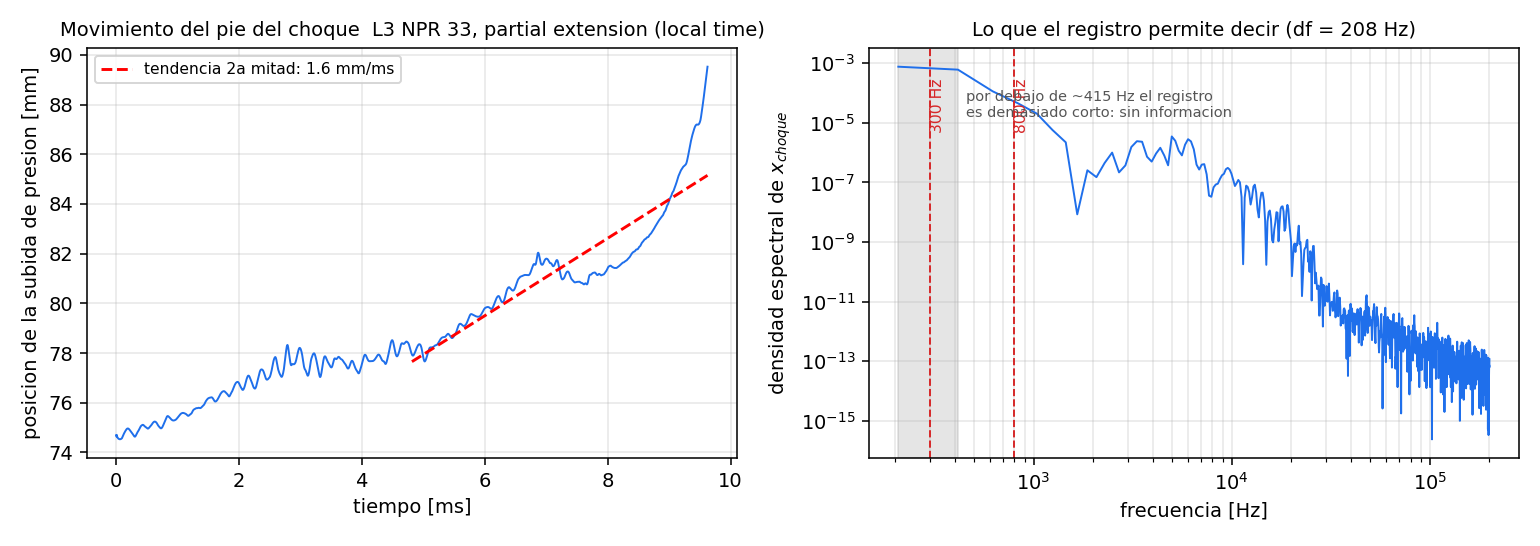

The table this chart was drawn from, first rows:
t_s, x_p50_rt, x_shock_rt, dpdx_max, p_2.56, p_3.36, p_4.16, p_4.95, p_5.75, p_6.55, p_7.35, p_8.14, p_8.94, p_9.73, p_10.53, p_11.33, p_12.12
1.500000e-07, 7.470165e+00, 7.319432e+00, 1.340975e+00, 7.473162e-01, 5.621056e-01, 4.411809e-01, 3.606267e-01, 3.022856e-01, 2.597469e-01, 4.031079e-01, 6.493314e-01, 7.186135e-01, 7.550727e-01, 7.589092e-01, 8.049230e-01, 8.564267e-01
2.500000e-06, 7.463894e+00, 7.317349e+00, 1.341822e+00, 7.473886e-01, 5.624418e-01, 4.412646e-01, 3.606472e-01, 3.022460e-01, 2.597803e-01, 4.051835e-01, 6.494135e-01, 7.184156e-01, 7.547365e-01, 7.584213e-01, 8.046264e-01, 8.572720e-01
5.000000e-06, 7.469054e+00, 7.316278e+00, 1.353218e+00, 7.473908e-01, 5.623215e-01, 4.411539e-01, 3.606706e-01, 3.023100e-01, 2.598587e-01, 4.065940e-01, 6.478349e-01, 7.181638e-01, 7.543248e-01, 7.578119e-01, 8.042123e-01, 8.565219e-01
7.500000e-06, 7.465711e+00, 7.315728e+00, 1.350126e+00, 7.473451e-01, 5.623353e-01, 4.411621e-01, 3.606481e-01, 3.023184e-01, 2.598187e-01, 4.073553e-01, 6.531425e-01, 7.175097e-01, 7.538785e-01, 7.571830e-01, 8.037305e-01, 8.567394e-01
1.000000e-05, 7.465065e+00, 7.315081e+00, 1.351532e+00, 7.474524e-01, 5.623480e-01, 4.411536e-01, 3.606513e-01, 3.022831e-01, 2.598271e-01, 4.085203e-01, 6.516800e-01, 7.163335e-01, 7.533483e-01, 7.565564e-01, 8.032330e-01, 8.574376e-01
1.250000e-05, 7.463314e+00, 7.314333e+00, 1.350138e+00, 7.474998e-01, 5.623873e-01, 4.411672e-01, 3.606581e-01, 3.022985e-01, 2.598172e-01, 4.096838e-01, 6.453515e-01, 7.170088e-01, 7.525571e-01, 7.559343e-01, 8.027825e-01, 8.579239e-01
1.500000e-05, 7.462287e+00, 7.313542e+00, 1.349579e+00, 7.475531e-01, 5.623587e-01, 4.411812e-01, 3.606602e-01, 3.023043e-01, 2.598240e-01, 4.109372e-01, 6.465497e-01, 7.191643e-01, 7.515561e-01, 7.552857e-01, 8.023972e-01, 8.580108e-01
1.750000e-05, 7.460713e+00, 7.312733e+00, 1.347142e+00, 7.476548e-01, 5.624080e-01, 4.411694e-01, 3.606523e-01, 3.022952e-01, 2.598196e-01, 4.121407e-01, 6.469958e-01, 7.201866e-01, 7.509500e-01, 7.545572e-01, 8.019785e-01, 8.582030e-01
2.000000e-05, 7.459654e+00, 7.311846e+00, 1.344613e+00, 7.464580e-01, 5.624545e-01, 4.412052e-01, 3.606699e-01, 3.023072e-01, 2.598219e-01, 4.133842e-01, 6.496669e-01, 7.177611e-01, 7.512319e-01, 7.537081e-01, 8.013144e-01, 8.585757e-01
2.250000e-05, 7.458372e+00, 7.310937e+00, 1.341083e+00, 7.461858e-01, 5.626193e-01, 4.412144e-01, 3.606778e-01, 3.023022e-01, 2.598258e-01, 4.145908e-01, 6.507642e-01, 7.140162e-01, 7.519699e-01, 7.527747e-01, 8.001788e-01, 8.590590e-01
2.500000e-05, 7.457279e+00, 7.309960e+00, 1.336831e+00, 7.468914e-01, 5.621781e-01, 4.412446e-01, 3.606781e-01, 3.023046e-01, 2.598234e-01, 4.157808e-01, 6.481787e-01, 7.132391e-01, 7.524938e-01, 7.519154e-01, 7.985642e-01, 8.594658e-01
2.750000e-05, 7.456598e+00, 7.308967e+00, 1.332228e+00, 7.471599e-01, 5.616838e-01, 4.413690e-01, 3.606972e-01, 3.023196e-01, 2.598298e-01, 4.169320e-01, 6.461437e-01, 7.143640e-01, 7.522408e-01, 7.513196e-01, 7.969703e-01, 8.594778e-01
3.000000e-05, 7.455955e+00, 7.307955e+00, 1.327015e+00, 7.477034e-01, 5.616968e-01, 4.413015e-01, 3.607127e-01, 3.023228e-01, 2.598263e-01, 4.180157e-01, 6.464768e-01, 7.145219e-01, 7.507356e-01, 7.510487e-01, 7.961577e-01, 8.589366e-01
3.250000e-05, 7.455459e+00, 7.306919e+00, 1.321406e+00, 7.471483e-01, 5.620091e-01, 4.408909e-01, 3.607993e-01, 3.023251e-01, 2.598343e-01, 4.190405e-01, 6.475420e-01, 7.130589e-01, 7.485438e-01, 7.510222e-01, 7.964091e-01, 8.580398e-01
3.500000e-05, 7.455038e+00, 7.305888e+00, 1.316042e+00, 7.472170e-01, 5.621148e-01, 4.407318e-01, 3.608485e-01, 3.023382e-01, 2.598442e-01, 4.200303e-01, 6.475260e-01, 7.117206e-01, 7.469727e-01, 7.511025e-01, 7.972868e-01, 8.573052e-01
3.750000e-05, 7.454638e+00, 7.304867e+00, 1.310509e+00, 7.474064e-01, 5.622761e-01, 4.407869e-01, 3.606241e-01, 3.023946e-01, 2.598426e-01, 4.209597e-01, 6.466900e-01, 7.121760e-01, 7.464649e-01, 7.511043e-01, 7.981295e-01, 8.573239e-01
4.000000e-05, 7.454255e+00, 7.303856e+00, 1.304606e+00, 7.473263e-01, 5.626276e-01, 4.409444e-01, 3.603895e-01, 3.024715e-01, 2.598462e-01, 4.218199e-01, 6.460519e-01, 7.135138e-01, 7.464359e-01, 7.508387e-01, 7.985569e-01, 8.583062e-01
4.250000e-05, 7.453954e+00, 7.302862e+00, 1.298692e+00, 7.473000e-01, 5.622730e-01, 4.410178e-01, 3.603573e-01, 3.023990e-01, 2.598862e-01, 4.226088e-01, 6.458445e-01, 7.139063e-01, 7.463510e-01, 7.502994e-01, 7.985518e-01, 8.598673e-01
4.500000e-05, 7.453693e+00, 7.301896e+00, 1.292788e+00, 7.472797e-01, 5.621857e-01, 4.410556e-01, 3.604122e-01, 3.021910e-01, 2.599548e-01, 4.233324e-01, 6.457119e-01, 7.129707e-01, 7.460178e-01, 7.497497e-01, 7.982844e-01, 8.613229e-01
4.750000e-05, 7.453426e+00, 7.300955e+00, 1.287106e+00, 7.472557e-01, 5.623364e-01, 4.411925e-01, 3.605013e-01, 3.020764e-01, 2.599588e-01, 4.240393e-01, 6.454462e-01, 7.113783e-01, 7.452666e-01, 7.495112e-01, 7.979350e-01, 8.621844e-01
5.000000e-05, 7.453081e+00, 7.300058e+00, 1.282083e+00, 7.472533e-01, 5.623112e-01, 4.414202e-01, 3.605492e-01, 3.020872e-01, 2.598357e-01, 4.247390e-01, 6.450977e-01, 7.097842e-01, 7.441282e-01, 7.496781e-01, 7.976053e-01, 8.623469e-01
5.250000e-05, 7.452741e+00, 7.299221e+00, 1.277524e+00, 7.472996e-01, 5.622973e-01, 4.411647e-01, 3.605789e-01, 3.021321e-01, 2.596918e-01, 4.253381e-01, 6.447591e-01, 7.086095e-01, 7.431455e-01, 7.500711e-01, 7.973066e-01, 8.619677e-01
5.500000e-05, 7.452654e+00, 7.298414e+00, 1.273038e+00, 7.473371e-01, 5.622934e-01, 4.410505e-01, 3.606070e-01, 3.021877e-01, 2.596434e-01, 4.257671e-01, 6.444663e-01, 7.080471e-01, 7.429506e-01, 7.504343e-01, 7.970098e-01, 8.612803e-01
5.750000e-05, 7.452855e+00, 7.297630e+00, 1.268001e+00, 7.473594e-01, 5.622802e-01, 4.411555e-01, 3.607450e-01, 3.022210e-01, 2.596644e-01, 4.260344e-01, 6.442211e-01, 7.079609e-01, 7.435501e-01, 7.506249e-01, 7.967141e-01, 8.604396e-01
6.000000e-05, 7.453148e+00, 7.296850e+00, 1.262699e+00, 7.473943e-01, 5.622564e-01, 4.411674e-01, 3.608720e-01, 3.022384e-01, 2.596998e-01, 4.262864e-01, 6.439487e-01, 7.079668e-01, 7.443150e-01, 7.506228e-01, 7.964726e-01, 8.594983e-01
6.250000e-05, 7.453304e+00, 7.296100e+00, 1.257823e+00, 7.474508e-01, 5.622356e-01, 4.411830e-01, 3.606527e-01, 3.022631e-01, 2.597368e-01, 4.265946e-01, 6.435359e-01, 7.077488e-01, 7.446628e-01, 7.504253e-01, 7.963665e-01, 8.584732e-01
6.500000e-05, 7.453371e+00, 7.295413e+00, 1.253585e+00, 7.475196e-01, 5.622377e-01, 4.411730e-01, 3.605712e-01, 3.022864e-01, 2.597613e-01, 4.269056e-01, 6.429521e-01, 7.072474e-01, 7.444864e-01, 7.500003e-01, 7.964672e-01, 8.574311e-01
6.750000e-05, 7.453490e+00, 7.294794e+00, 1.249730e+00, 7.475787e-01, 5.622625e-01, 4.411387e-01, 3.606539e-01, 3.024158e-01, 2.597736e-01, 4.271616e-01, 6.423205e-01, 7.066013e-01, 7.439992e-01, 7.493605e-01, 7.968129e-01, 8.565097e-01
7.000000e-05, 7.453659e+00, 7.294278e+00, 1.246397e+00, 7.476132e-01, 5.622885e-01, 4.411195e-01, 3.606752e-01, 3.024775e-01, 2.597918e-01, 4.273546e-01, 6.418304e-01, 7.059637e-01, 7.434060e-01, 7.486508e-01, 7.974055e-01, 8.558791e-01
7.250000e-05, 7.453873e+00, 7.293862e+00, 1.243380e+00, 7.476221e-01, 5.623032e-01, 4.411118e-01, 3.606754e-01, 3.022920e-01, 2.598078e-01, 4.274661e-01, 6.415468e-01, 7.054082e-01, 7.427662e-01, 7.481151e-01, 7.982082e-01, 8.556829e-01
7.500000e-05, 7.454177e+00, 7.293529e+00, 1.240570e+00, 7.476095e-01, 5.623133e-01, 4.411002e-01, 3.606645e-01, 3.022368e-01, 2.598398e-01, 4.274918e-01, 6.413506e-01, 7.049482e-01, 7.420831e-01, 7.479495e-01, 7.991157e-01, 8.559833e-01
7.750000e-05, 7.454559e+00, 7.293281e+00, 1.237963e+00, 7.475699e-01, 5.623288e-01, 4.410927e-01, 3.606362e-01, 3.023063e-01, 2.599538e-01, 4.274446e-01, 6.410634e-01, 7.045830e-01, 7.414177e-01, 7.481636e-01, 7.999355e-01, 8.567674e-01
8.000000e-05, 7.454990e+00, 7.293124e+00, 1.235752e+00, 7.475403e-01, 5.623545e-01, 4.411006e-01, 3.606273e-01, 3.023210e-01, 2.599544e-01, 4.273348e-01, 6.406197e-01, 7.043012e-01, 7.408875e-01, 7.485765e-01, 8.004410e-01, 8.579728e-01
8.250000e-05, 7.455481e+00, 7.293085e+00, 1.233859e+00, 7.475621e-01, 5.623895e-01, 4.411176e-01, 3.606233e-01, 3.023075e-01, 2.598109e-01, 4.271419e-01, 6.401064e-01, 7.040689e-01, 7.405835e-01, 7.489397e-01, 8.004768e-01, 8.595094e-01
8.500000e-05, 7.456065e+00, 7.293116e+00, 1.232037e+00, 7.475518e-01, 5.624203e-01, 4.411337e-01, 3.606171e-01, 3.023001e-01, 2.597886e-01, 4.269267e-01, 6.396457e-01, 7.038586e-01, 7.405064e-01, 7.490878e-01, 8.000373e-01, 8.612075e-01
8.750000e-05, 7.456493e+00, 7.293261e+00, 1.231696e+00, 7.474704e-01, 5.624478e-01, 4.411448e-01, 3.606113e-01, 3.022906e-01, 2.598361e-01, 4.267118e-01, 6.392810e-01, 7.036896e-01, 7.405773e-01, 7.490058e-01, 7.992658e-01, 8.628016e-01
9.000000e-05, 7.457004e+00, 7.293608e+00, 1.231974e+00, 7.473943e-01, 5.624954e-01, 4.411541e-01, 3.606063e-01, 3.022826e-01, 2.598358e-01, 4.262438e-01, 6.389818e-01, 7.036116e-01, 7.406963e-01, 7.487855e-01, 7.983751e-01, 8.639996e-01
9.250000e-05, 7.458482e+00, 7.293988e+00, 1.230867e+00, 7.473605e-01, 5.625274e-01, 4.411628e-01, 3.606091e-01, 3.022829e-01, 2.598213e-01, 4.255846e-01, 6.387214e-01, 7.036408e-01, 7.407930e-01, 7.485394e-01, 7.975432e-01, 8.645821e-01
9.500000e-05, 7.460075e+00, 7.294383e+00, 1.230154e+00, 7.473486e-01, 5.625049e-01, 4.411734e-01, 3.606197e-01, 3.022776e-01, 2.598173e-01, 4.250019e-01, 6.384755e-01, 7.037244e-01, 7.408424e-01, 7.483429e-01, 7.968552e-01, 8.644717e-01
9.750000e-05, 7.461267e+00, 7.294921e+00, 1.230660e+00, 7.473411e-01, 5.624630e-01, 4.412058e-01, 3.606336e-01, 3.022704e-01, 2.598185e-01, 4.243993e-01, 6.382871e-01, 7.037713e-01, 7.408530e-01, 7.482299e-01, 7.963209e-01, 8.637437e-01
1.000000e-04, 7.462642e+00, 7.295590e+00, 1.231466e+00, 7.473363e-01, 5.624345e-01, 4.412525e-01, 3.606457e-01, 3.022693e-01, 2.598149e-01, 4.236639e-01, 6.382845e-01, 7.037160e-01, 7.408494e-01, 7.482177e-01, 7.959331e-01, 8.625758e-01
1.025000e-04, 7.464152e+00, 7.296350e+00, 1.232467e+00, 7.473359e-01, 5.624167e-01, 4.412729e-01, 3.606518e-01, 3.022682e-01, 2.598066e-01, 4.228458e-01, 6.382679e-01, 7.035614e-01, 7.408650e-01, 7.483283e-01, 7.957156e-01, 8.611698e-01
1.050000e-04, 7.465646e+00, 7.297198e+00, 1.233902e+00, 7.473405e-01, 5.624001e-01, 4.412709e-01, 3.606624e-01, 3.022688e-01, 2.597975e-01, 4.219652e-01, 6.378465e-01, 7.033718e-01, 7.409383e-01, 7.485879e-01, 7.957232e-01, 8.596905e-01
1.075000e-04, 7.467119e+00, 7.298126e+00, 1.235953e+00, 7.473463e-01, 5.623814e-01, 4.412705e-01, 3.606883e-01, 3.022747e-01, 2.597956e-01, 4.210320e-01, 6.372636e-01, 7.032261e-01, 7.411042e-01, 7.490106e-01, 7.960007e-01, 8.582639e-01
1.100000e-04, 7.468552e+00, 7.299135e+00, 1.238457e+00, 7.473508e-01, 5.623625e-01, 4.412736e-01, 3.607072e-01, 3.022820e-01, 2.597968e-01, 4.200312e-01, 6.371186e-01, 7.032019e-01, 7.413807e-01, 7.495858e-01, 7.965425e-01, 8.569992e-01
1.125000e-04, 7.469974e+00, 7.300204e+00, 1.241387e+00, 7.473585e-01, 5.623474e-01, 4.412748e-01, 3.607082e-01, 3.022896e-01, 2.598006e-01, 4.189729e-01, 6.373877e-01, 7.033813e-01, 7.417583e-01, 7.502761e-01, 7.972855e-01, 8.559898e-01
1.150000e-04, 7.471387e+00, 7.301307e+00, 1.244608e+00, 7.473664e-01, 5.623374e-01, 4.412710e-01, 3.607107e-01, 3.023070e-01, 2.598042e-01, 4.178716e-01, 6.375190e-01, 7.037236e-01, 7.422023e-01, 7.510244e-01, 7.981334e-01, 8.552702e-01
1.175000e-04, 7.472695e+00, 7.302448e+00, 1.248028e+00, 7.473699e-01, 5.623304e-01, 4.412617e-01, 3.607213e-01, 3.023285e-01, 2.598062e-01, 4.167270e-01, 6.372967e-01, 7.039904e-01, 7.426669e-01, 7.517706e-01, 7.989882e-01, 8.548289e-01
1.200000e-04, 7.474051e+00, 7.303567e+00, 1.251628e+00, 7.473772e-01, 5.623263e-01, 4.412482e-01, 3.607337e-01, 3.023352e-01, 2.598078e-01, 4.155649e-01, 6.370120e-01, 7.040151e-01, 7.431121e-01, 7.524673e-01, 7.997733e-01, 8.546106e-01
1.225000e-04, 7.475352e+00, 7.304697e+00, 1.255548e+00, 7.473877e-01, 5.623253e-01, 4.412338e-01, 3.607438e-01, 3.023331e-01, 2.598166e-01, 4.143895e-01, 6.368964e-01, 7.039111e-01, 7.435229e-01, 7.530902e-01, 8.004452e-01, 8.545439e-01
1.250000e-04, 7.476592e+00, 7.305839e+00, 1.259843e+00, 7.473904e-01, 5.623243e-01, 4.412206e-01, 3.607496e-01, 3.023369e-01, 2.598363e-01, 4.132098e-01, 6.368500e-01, 7.038643e-01, 7.439250e-01, 7.536384e-01, 8.009925e-01, 8.545735e-01
1.275000e-04, 7.477784e+00, 7.306971e+00, 1.264279e+00, 7.473853e-01, 5.623244e-01, 4.412082e-01, 3.607496e-01, 3.023454e-01, 2.598523e-01, 4.120198e-01, 6.367843e-01, 7.039539e-01, 7.443513e-01, 7.541266e-01, 8.014291e-01, 8.546662e-01
1.300000e-04, 7.478937e+00, 7.308077e+00, 1.268580e+00, 7.473815e-01, 5.623294e-01, 4.411974e-01, 3.607446e-01, 3.023543e-01, 2.598557e-01, 4.108214e-01, 6.367188e-01, 7.042183e-01, 7.447780e-01, 7.545712e-01, 8.017843e-01, 8.548059e-01
1.325000e-04, 7.480089e+00, 7.309155e+00, 1.272914e+00, 7.473813e-01, 5.623340e-01, 4.411884e-01, 3.607381e-01, 3.023626e-01, 2.598566e-01, 4.096356e-01, 6.367026e-01, 7.046772e-01, 7.451414e-01, 7.549800e-01, 8.020918e-01, 8.549807e-01
1.350000e-04, 7.481127e+00, 7.310233e+00, 1.277053e+00, 7.473791e-01, 5.623336e-01, 4.411804e-01, 3.607308e-01, 3.023691e-01, 2.598611e-01, 4.084258e-01, 6.367597e-01, 7.052626e-01, 7.454372e-01, 7.553489e-01, 8.023773e-01, 8.551773e-01
1.375000e-04, 7.482217e+00, 7.311244e+00, 1.281030e+00, 7.473777e-01, 5.623302e-01, 4.411761e-01, 3.607218e-01, 3.023720e-01, 2.598663e-01, 4.072178e-01, 6.368849e-01, 7.058232e-01, 7.457444e-01, 7.556691e-01, 8.026538e-01, 8.553852e-01
1.400000e-04, 7.483353e+00, 7.312221e+00, 1.284797e+00, 7.473823e-01, 5.623281e-01, 4.411752e-01, 3.607121e-01, 3.023726e-01, 2.598704e-01, 4.059970e-01, 6.370042e-01, 7.062310e-01, 7.461330e-01, 7.559329e-01, 8.029239e-01, 8.556001e-01
1.425000e-04, 7.484451e+00, 7.313195e+00, 1.288257e+00, 7.473893e-01, 5.623272e-01, 4.411736e-01, 3.607023e-01, 3.023724e-01, 2.598741e-01, 4.047545e-01, 6.370479e-01, 7.064704e-01, 7.465916e-01, 7.561301e-01, 8.031824e-01, 8.558202e-01
1.450000e-04, 7.485554e+00, 7.314129e+00, 1.291339e+00, 7.473940e-01, 5.623261e-01, 4.411701e-01, 3.606932e-01, 3.023704e-01, 2.598769e-01, 4.035053e-01, 6.370710e-01, 7.066483e-01, 7.470611e-01, 7.562418e-01, 8.034182e-01, 8.560406e-01
1.475000e-04, 7.486677e+00, 7.315042e+00, 1.294352e+00, 7.474000e-01, 5.623278e-01, 4.411665e-01, 3.606867e-01, 3.023662e-01, 2.598783e-01, 4.022624e-01, 6.371501e-01, 7.069324e-01, 7.475069e-01, 7.562508e-01, 8.036135e-01, 8.562575e-01
... 3,791 more rows
